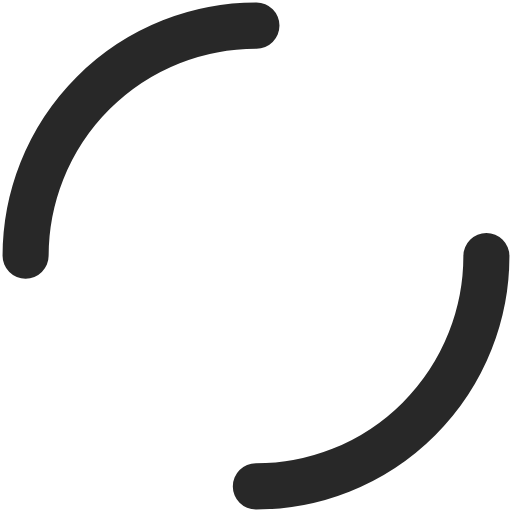
t = 0.00 s
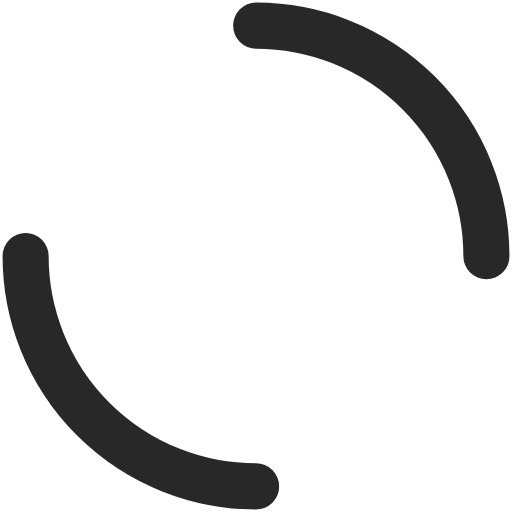
t = 0.35 s
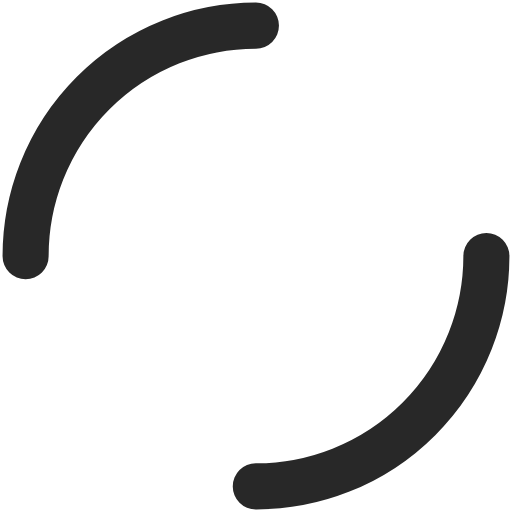
t = 0.70 s
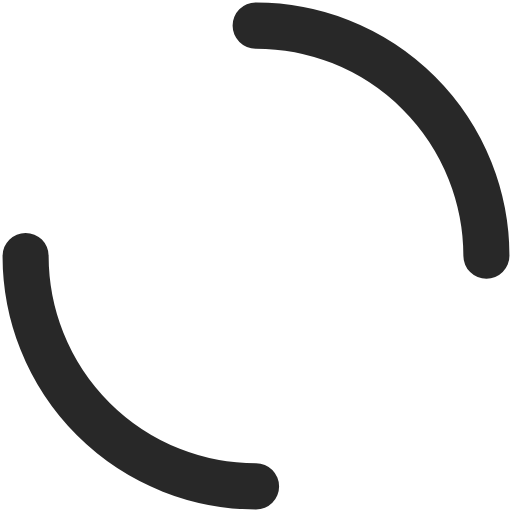
t = 1.06 s

The animated SVG that drew these frames (rendered in a browser with its animation timeline set to each time). Animation: 1 SMIL element (animateTransform=1); one cycle of 1.41 s, repeats indefinitely.

<?xml version="1.0" encoding="utf-8"?>
<svg xmlns="http://www.w3.org/2000/svg" xmlns:xlink="http://www.w3.org/1999/xlink" style="margin: auto; background: none; display: block; shape-rendering: auto;" width="100px" height="100px" viewBox="0 0 100 100" preserveAspectRatio="xMidYMid">
<circle cx="50" cy="50" r="45" stroke-width="9" stroke="#282828" stroke-dasharray="70.68583470577035 70.68583470577035" fill="none" stroke-linecap="round">
  <animateTransform attributeName="transform" type="rotate" repeatCount="indefinite" dur="1.408450704225352s" keyTimes="0;1" values="0 50 50;360 50 50"></animateTransform>
</circle>
<!-- [ldio] generated by https://loading.io/ --></svg>